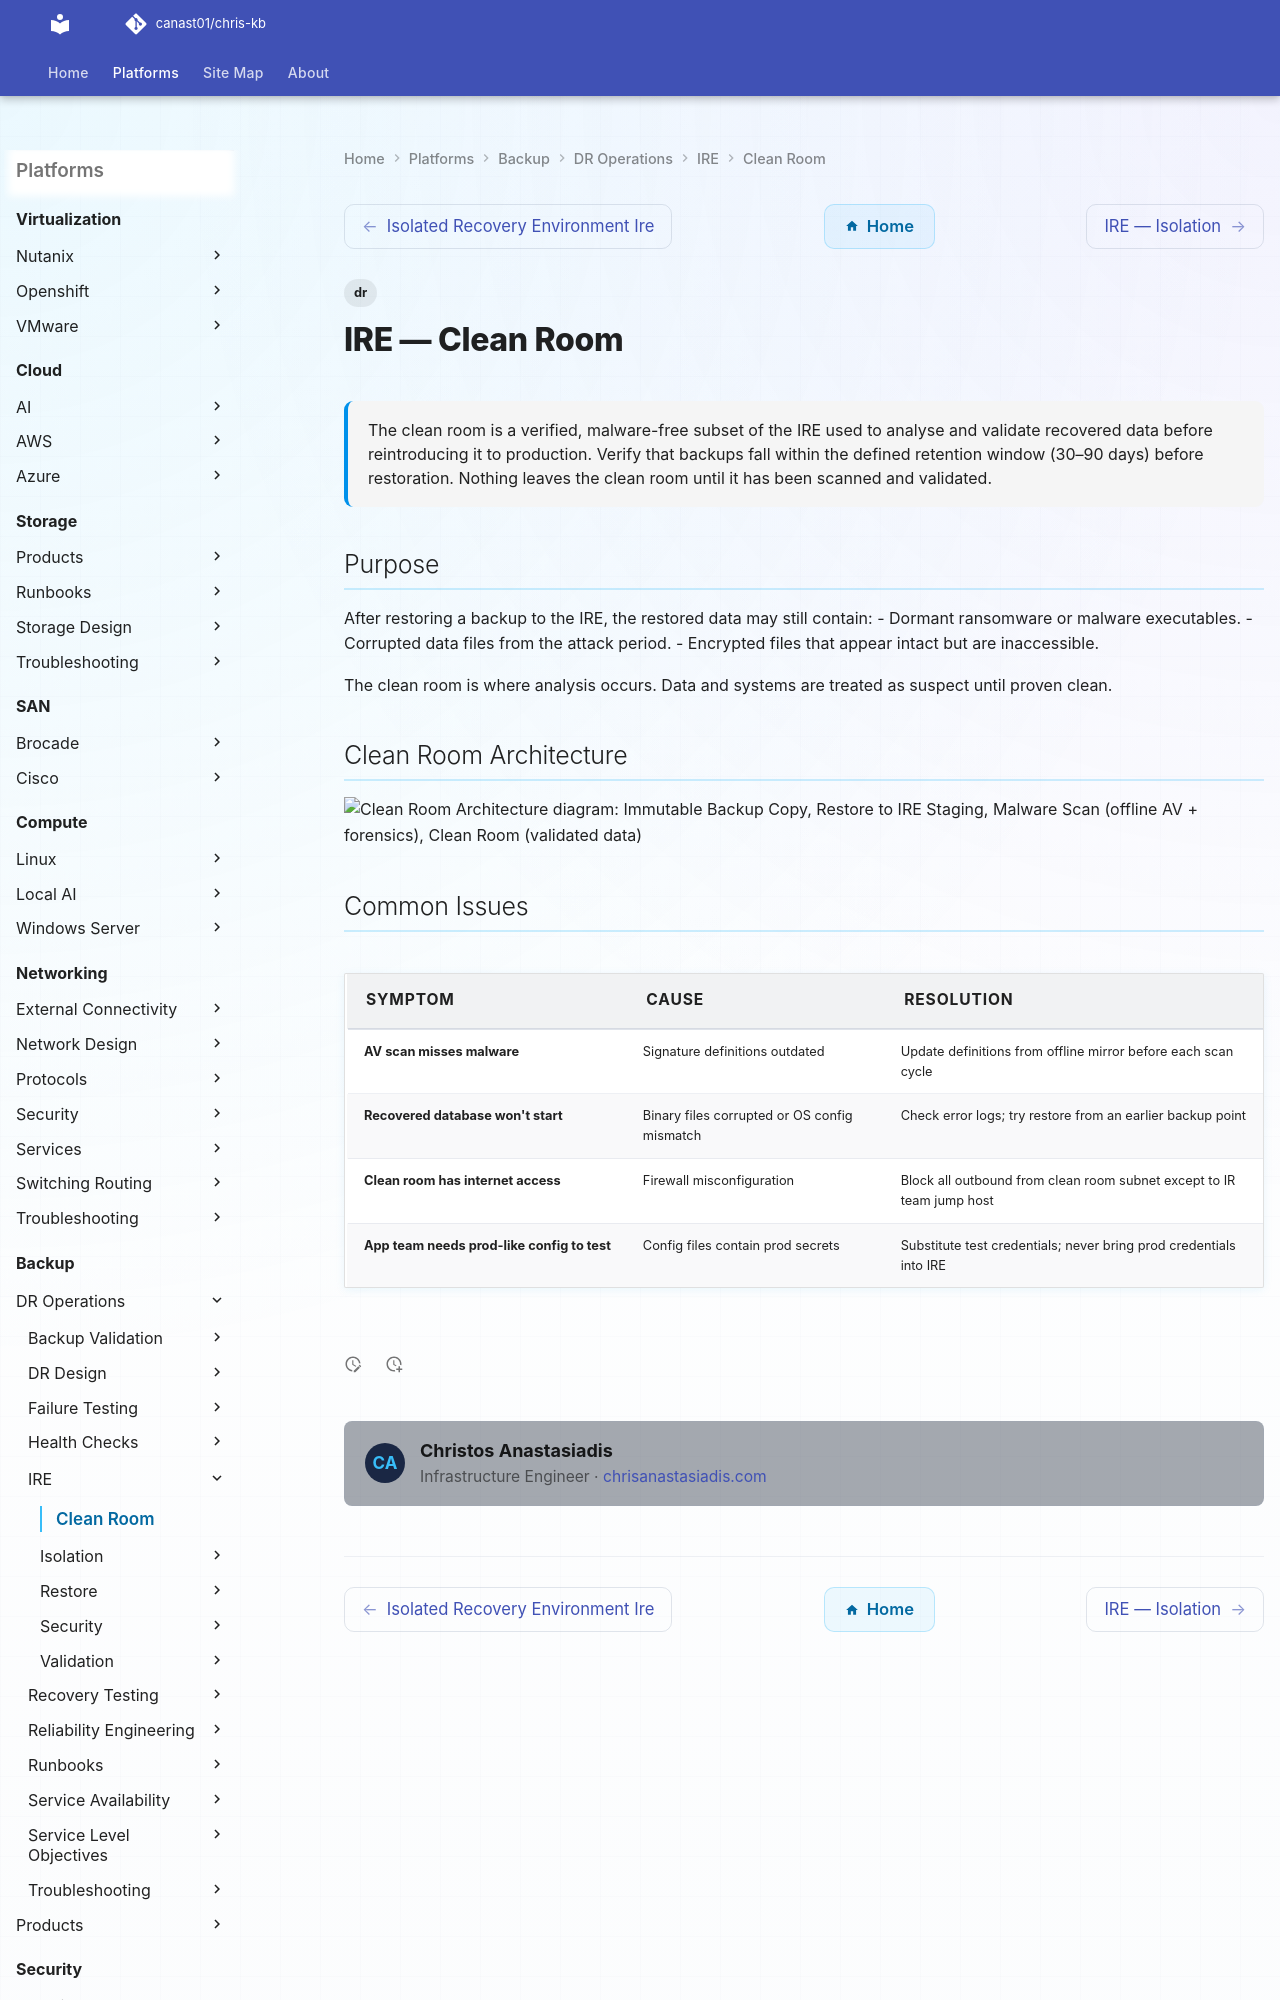

repository: canast01/chris-kb · page: backup/dr-operations/ire/clean-room/index.html · generator: mkdocs

---
tags:
  - dr
description: "The clean room is a verified, malware-free subset of the IRE used to analyse and validate recovered data before reintroducing it to production. Verify..."
---
# IRE — Clean Room

<div class="kb-summary">
The clean room is a verified, malware-free subset of the IRE used to analyse and validate recovered data before reintroducing it to production. Verify that backups fall within the defined retention window (30–90 days) before restoration. Nothing leaves the clean room until it has been scanned and validated.
</div>

## Purpose

After restoring a backup to the IRE, the restored data may still contain:
- Dormant ransomware or malware executables.
- Corrupted data files from the attack period.
- Encrypted files that appear intact but are inaccessible.

The clean room is where analysis occurs. Data and systems are treated as suspect until proven clean.
